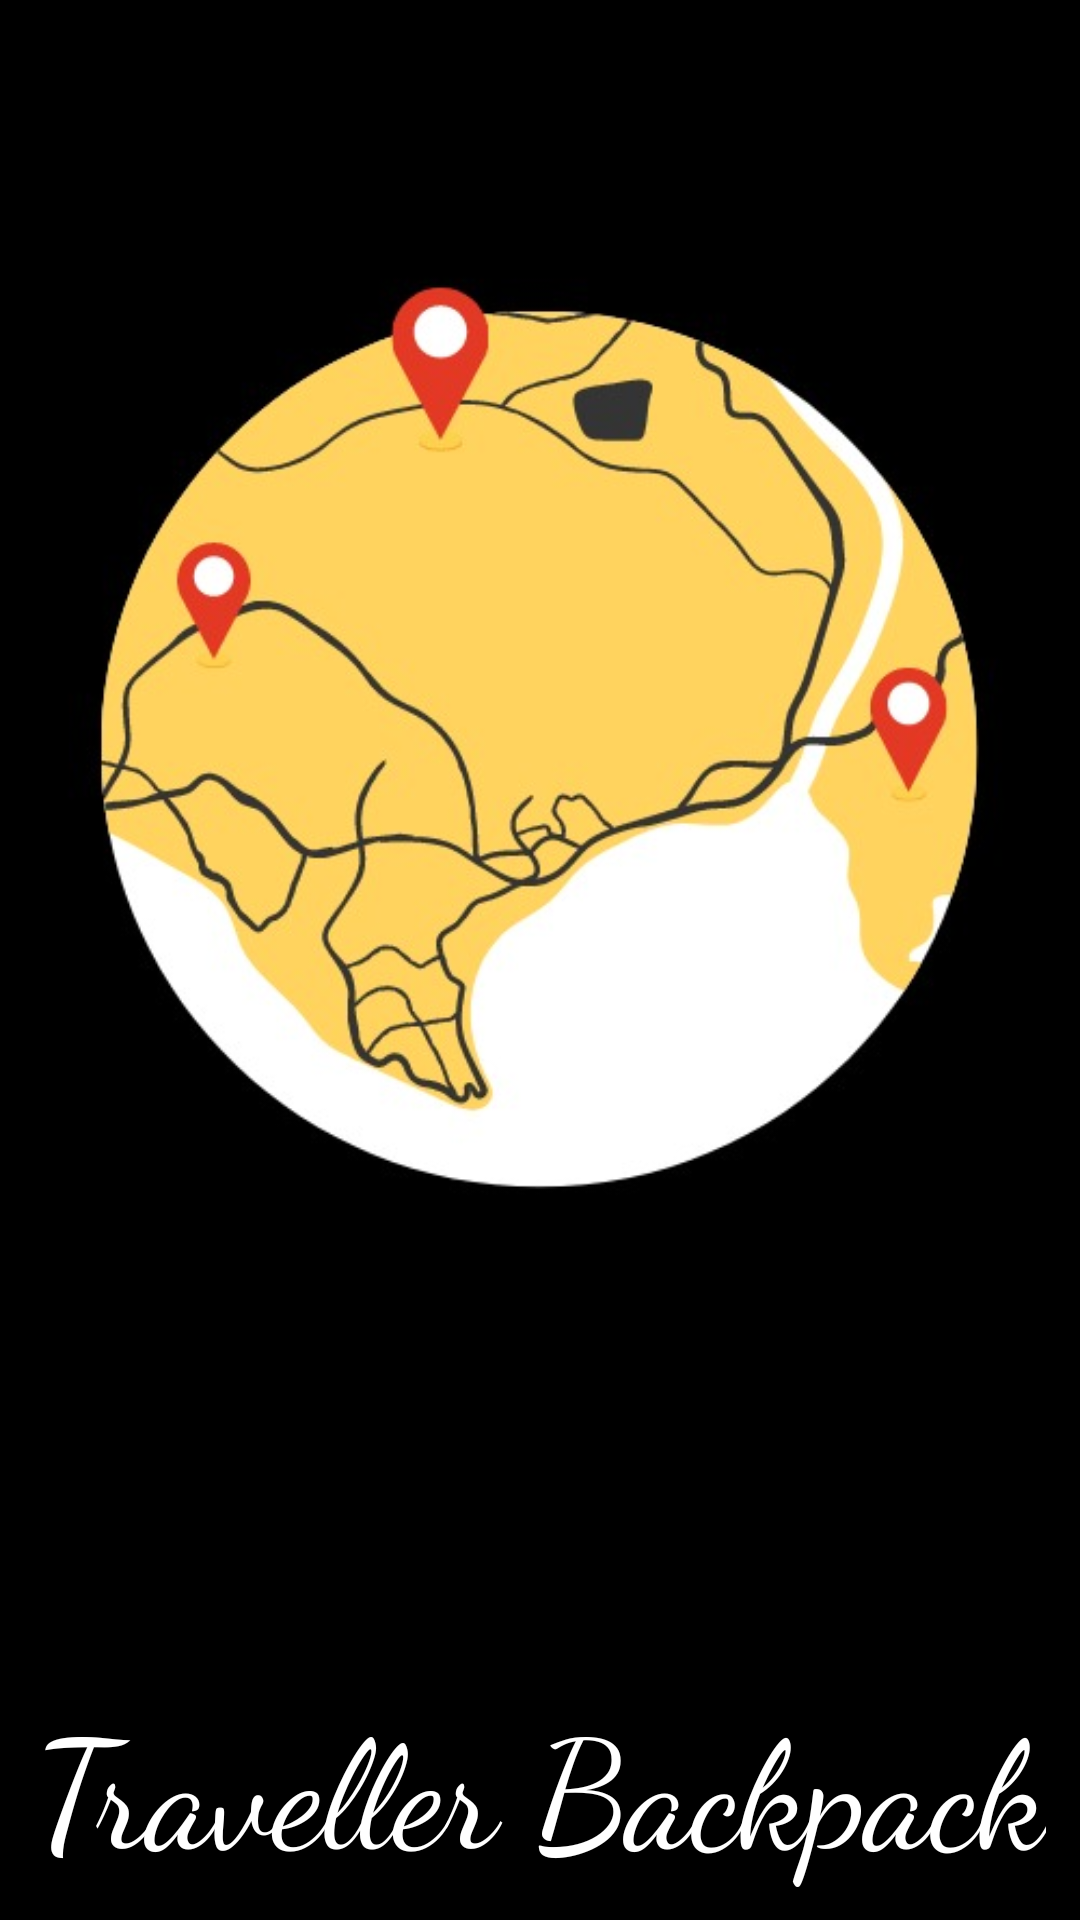

This screen was rendered from an Android layout file. Write that file and the resources it references.
<!-- AndroidManifest.xml: activity theme Theme.TravellerBackpack.NoActionBar -->
<!-- res/layout/activity_splash.xml -->
<?xml version="1.0" encoding="utf-8"?>
<androidx.constraintlayout.widget.ConstraintLayout xmlns:android="http://schemas.android.com/apk/res/android"
    xmlns:app="http://schemas.android.com/apk/res-auto"
    xmlns:tools="http://schemas.android.com/tools"
    android:layout_width="match_parent"
    android:layout_height="match_parent"
    android:background="@android:color/black"
    tools:context=".SplashActivity">

    <ImageView
        android:id="@+id/app_image"
        android:layout_width="wrap_content"
        android:layout_height="wrap_content"
        android:src="@drawable/icon"
        app:layout_constraintEnd_toEndOf="parent"
        app:layout_constraintStart_toStartOf="parent"
        app:layout_constraintTop_toTopOf="parent"
        app:layout_constraintBottom_toTopOf="@id/app_name"
        tools:ignore="ContentDescription" />


    <TextView
        android:id="@+id/app_name"
        android:layout_width="wrap_content"
        android:layout_height="wrap_content"
        android:text="@string/app_name"
        android:textColor="@android:color/white"
        android:textSize="50sp"
        android:fontFamily="cursive"
        android:layout_marginTop="60dp"
        app:layout_constraintEnd_toEndOf="parent"
        app:layout_constraintStart_toStartOf="parent"
        app:layout_constraintTop_toBottomOf="@id/app_image" />
</androidx.constraintlayout.widget.ConstraintLayout>
<!-- resources referenced by this layout -->
<resources>
  <!-- drawable icon: jpeg bitmap (drawable-v24, 36950 bytes) -->
  <string name="app_name">Traveller Backpack</string>
  <style name="Theme.TravellerBackpack.NoActionBar">
          <item name="windowNoTitle">true</item>
          <item name="windowActionBar">false</item>
          <item name="android:windowFullscreen">true</item>
          <item name="android:windowContentOverlay">@null</item>
      </style>
</resources>
